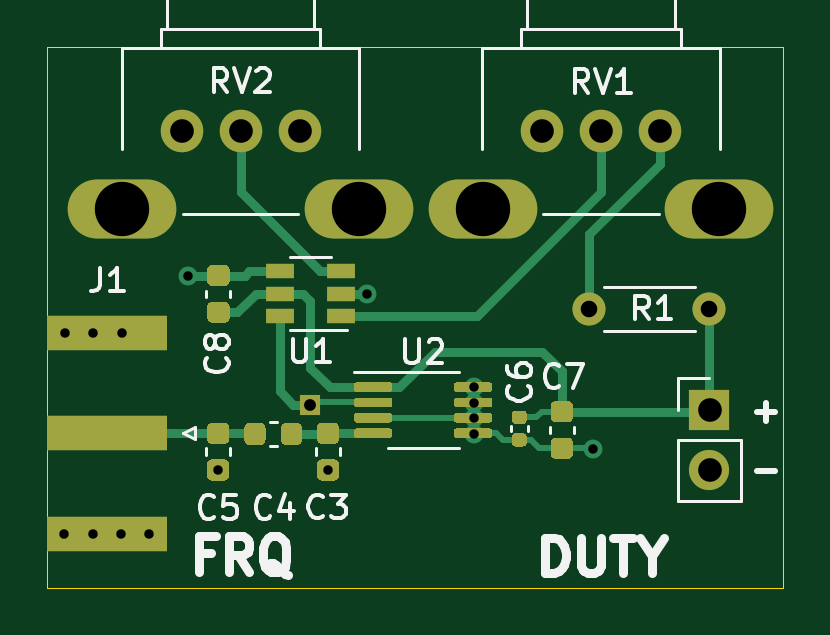
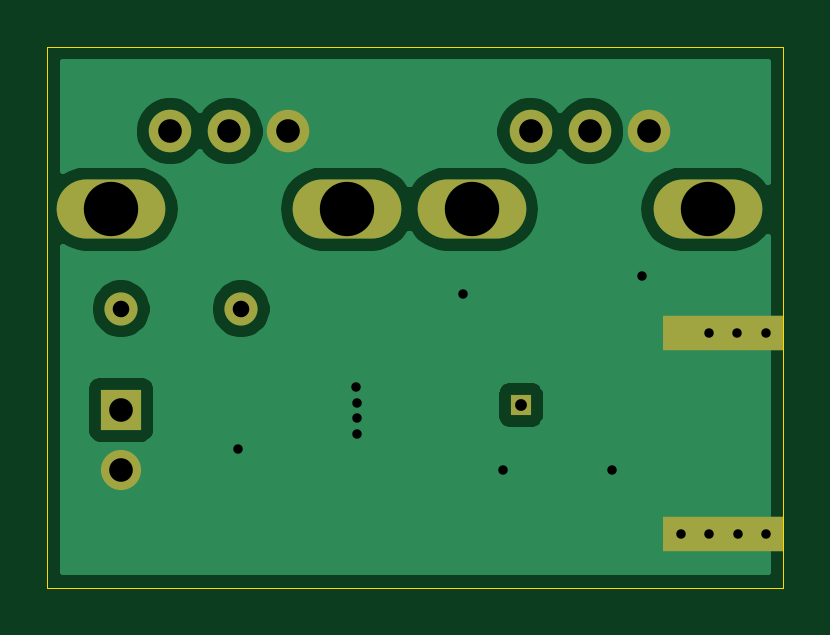
Circuit board: 10 layer files. Board 31.2 x 22.9 mm.
- bottom_copper: RFBandaid-B_Cu.gbr (20809 bytes)
- bottom_mask: RFBandaid-B_Mask.gbr (1213 bytes)
- paste: RFBandaid-B_Paste.gbr (625 bytes)
- bottom_silk: RFBandaid-B_SilkS.gbr (545 bytes)
- outline: RFBandaid-Edge_Cuts.gbr (776 bytes)
- top_copper: RFBandaid-F_Cu.gbr (13451 bytes)
- top_mask: RFBandaid-F_Mask.gbr (7994 bytes)
- paste: RFBandaid-F_Paste.gbr (7406 bytes)
- top_silk: RFBandaid-F_SilkS.gbr (12551 bytes)
- drill: RFBandaid.drl (837 bytes)

=== bottom_copper: RFBandaid-B_Cu.gbr (20809 bytes, source omitted) ===
=== bottom_mask: RFBandaid-B_Mask.gbr ===
G04 #@! TF.GenerationSoftware,KiCad,Pcbnew,5.1.9-73d0e3b20d~88~ubuntu20.04.1*
G04 #@! TF.CreationDate,2022-01-16T22:13:46+01:00*
G04 #@! TF.ProjectId,RFBandaid,52464261-6e64-4616-9964-2e6b69636164,rev?*
G04 #@! TF.SameCoordinates,Original*
G04 #@! TF.FileFunction,Soldermask,Bot*
G04 #@! TF.FilePolarity,Negative*
%FSLAX46Y46*%
G04 Gerber Fmt 4.6, Leading zero omitted, Abs format (unit mm)*
G04 Created by KiCad (PCBNEW 5.1.9-73d0e3b20d~88~ubuntu20.04.1) date 2022-01-16 22:13:46*
%MOMM*%
%LPD*%
G01*
G04 APERTURE LIST*
%ADD10C,1.800000*%
%ADD11O,4.600000X2.500000*%
%ADD12R,0.850000X0.850000*%
%ADD13R,5.080000X1.500000*%
%ADD14R,1.700000X1.700000*%
%ADD15O,1.700000X1.700000*%
%ADD16C,1.400000*%
%ADD17O,1.400000X1.400000*%
G04 APERTURE END LIST*
D10*
X95970000Y-71940000D03*
X98470000Y-71940000D03*
X100970000Y-71940000D03*
D11*
X93470000Y-75240000D03*
X103470000Y-75240000D03*
X88210000Y-75240000D03*
X78210000Y-75240000D03*
D10*
X85710000Y-71940000D03*
X83210000Y-71940000D03*
X80710000Y-71940000D03*
D12*
X86130000Y-83530000D03*
D13*
X77560000Y-80480000D03*
X77560000Y-88980000D03*
D14*
X103060000Y-83730000D03*
D15*
X103060000Y-86270000D03*
D16*
X97970000Y-79460000D03*
D17*
X103050000Y-79460000D03*
M02*

=== paste: RFBandaid-B_Paste.gbr ===
G04 #@! TF.GenerationSoftware,KiCad,Pcbnew,5.1.9-73d0e3b20d~88~ubuntu20.04.1*
G04 #@! TF.CreationDate,2022-01-16T22:13:46+01:00*
G04 #@! TF.ProjectId,RFBandaid,52464261-6e64-4616-9964-2e6b69636164,rev?*
G04 #@! TF.SameCoordinates,Original*
G04 #@! TF.FileFunction,Paste,Bot*
G04 #@! TF.FilePolarity,Positive*
%FSLAX46Y46*%
G04 Gerber Fmt 4.6, Leading zero omitted, Abs format (unit mm)*
G04 Created by KiCad (PCBNEW 5.1.9-73d0e3b20d~88~ubuntu20.04.1) date 2022-01-16 22:13:46*
%MOMM*%
%LPD*%
G01*
G04 APERTURE LIST*
%ADD10R,5.080000X1.500000*%
G04 APERTURE END LIST*
D10*
X77560000Y-80480000D03*
X77560000Y-88980000D03*
M02*

=== bottom_silk: RFBandaid-B_SilkS.gbr ===
G04 #@! TF.GenerationSoftware,KiCad,Pcbnew,5.1.9-73d0e3b20d~88~ubuntu20.04.1*
G04 #@! TF.CreationDate,2022-01-16T22:13:46+01:00*
G04 #@! TF.ProjectId,RFBandaid,52464261-6e64-4616-9964-2e6b69636164,rev?*
G04 #@! TF.SameCoordinates,Original*
G04 #@! TF.FileFunction,Legend,Bot*
G04 #@! TF.FilePolarity,Positive*
%FSLAX46Y46*%
G04 Gerber Fmt 4.6, Leading zero omitted, Abs format (unit mm)*
G04 Created by KiCad (PCBNEW 5.1.9-73d0e3b20d~88~ubuntu20.04.1) date 2022-01-16 22:13:46*
%MOMM*%
%LPD*%
G01*
G04 APERTURE LIST*
G04 APERTURE END LIST*
M02*

=== outline: RFBandaid-Edge_Cuts.gbr ===
G04 #@! TF.GenerationSoftware,KiCad,Pcbnew,5.1.9-73d0e3b20d~88~ubuntu20.04.1*
G04 #@! TF.CreationDate,2022-01-16T22:13:46+01:00*
G04 #@! TF.ProjectId,RFBandaid,52464261-6e64-4616-9964-2e6b69636164,rev?*
G04 #@! TF.SameCoordinates,Original*
G04 #@! TF.FileFunction,Profile,NP*
%FSLAX46Y46*%
G04 Gerber Fmt 4.6, Leading zero omitted, Abs format (unit mm)*
G04 Created by KiCad (PCBNEW 5.1.9-73d0e3b20d~88~ubuntu20.04.1) date 2022-01-16 22:13:46*
%MOMM*%
%LPD*%
G01*
G04 APERTURE LIST*
G04 #@! TA.AperFunction,Profile*
%ADD10C,0.050000*%
G04 #@! TD*
G04 APERTURE END LIST*
D10*
X75020000Y-68370000D02*
X75020000Y-91270000D01*
X106170000Y-68370000D02*
X75020000Y-68370000D01*
X106170000Y-91270000D02*
X106170000Y-68370000D01*
X75020000Y-91270000D02*
X106170000Y-91270000D01*
M02*

=== top_copper: RFBandaid-F_Cu.gbr (13451 bytes, source omitted) ===
=== top_mask: RFBandaid-F_Mask.gbr (7994 bytes, source omitted) ===
=== paste: RFBandaid-F_Paste.gbr (7406 bytes, source omitted) ===
=== top_silk: RFBandaid-F_SilkS.gbr (12551 bytes, source omitted) ===
=== drill: RFBandaid.drl ===
M48
; DRILL file {KiCad 5.1.9-73d0e3b20d~88~ubuntu20.04.1} date Sun Jan 16 22:13:52 2022
; FORMAT={-:-/ absolute / inch / decimal}
; #@! TF.CreationDate,2022-01-16T22:13:52+01:00
; #@! TF.GenerationSoftware,Kicad,Pcbnew,5.1.9-73d0e3b20d~88~ubuntu20.04.1
FMAT,2
INCH
T1C0.0157
T2C0.0197
T3C0.0276
T4C0.0394
T5C0.0906
%
G90
G05
T1
X2.9823Y-3.5031
X2.9831Y-3.1685
X3.0295Y-3.5031
X3.0303Y-3.1685
X3.0768Y-3.5031
X3.0776Y-3.1685
X3.124Y-3.5031
X3.1886Y-3.0736
X3.2382Y-3.3969
X3.4213Y-3.3969
X3.487Y-3.1035
X3.6644Y-3.3104
X3.6646Y-3.285
X3.6646Y-3.337
X3.665Y-3.2591
X3.863Y-3.3614
T2
X3.3909Y-3.2886
T3
X3.8571Y-3.1283
X4.0571Y-3.1283
T4
X3.1776Y-2.8323
X3.276Y-2.8323
X3.3744Y-2.8323
X3.7783Y-2.8323
X3.8768Y-2.8323
X3.9752Y-2.8323
X4.0575Y-3.2965
X4.0575Y-3.3965
T5
X3.0791Y-2.9622
X3.4728Y-2.9622
X3.6799Y-2.9622
X4.0736Y-2.9622
T0
M30

